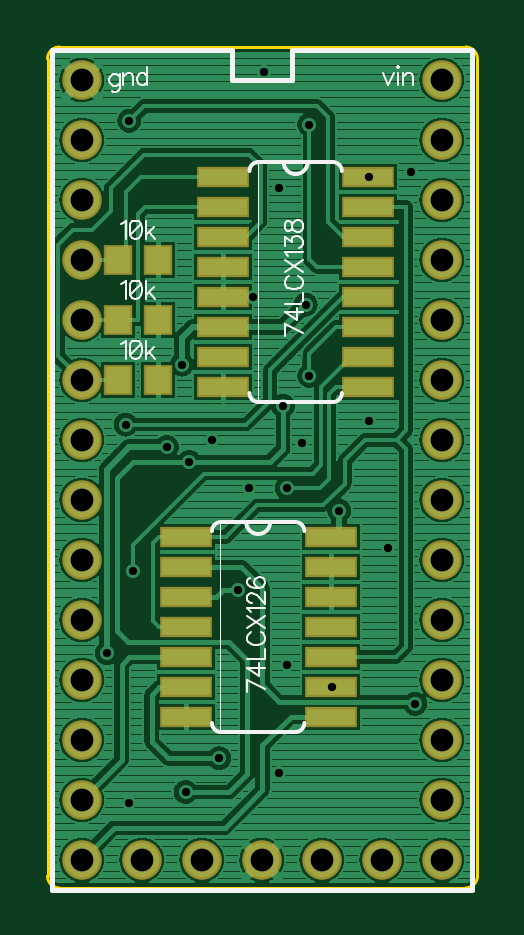
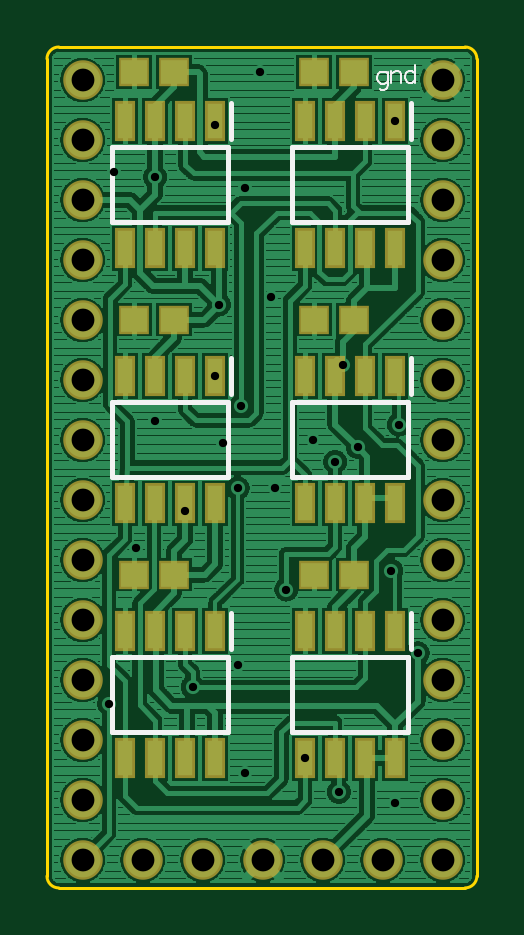
Circuit board: 10 layer files. Board 18.2 x 35.6 mm.
- outline: BoardOutline.gbr (431 bytes)
- bottom_copper: Bottom.gbr (161007 bytes)
- bottom_mask: BottomMask.gbr (1507 bytes)
- paste: BottomPaste.gbr (1069 bytes)
- bottom_silk: BottomSilk.gbr (1654 bytes)
- drill: Through.drl (1209 bytes)
- top_copper: Top.gbr (137171 bytes)
- top_mask: TopMask.gbr (1259 bytes)
- paste: TopPaste.gbr (821 bytes)
- top_silk: TopSilk.gbr (6588 bytes)

=== outline: BoardOutline.gbr ===
G04 DipTrace 3.3.1.1*
G04 BoardOutline.gbr*
%MOIN*%
G04 #@! TF.FileFunction,Profile*
G04 #@! TF.Part,Single*
%ADD11C,0.005512*%
%FSLAX26Y26*%
G04*
G70*
G90*
G75*
G01*
G04 BoardOutline*
%LPD*%
X20866Y-3543D2*
D11*
X698031D1*
G03X717717Y16142I2J19683D01*
G01*
Y1378346D1*
G03X698031Y1398031I-19683J2D01*
G01*
X20866D1*
G03X1181Y1378346I-2J-19683D01*
G01*
Y16142D1*
G03X20866Y-3543I19683J-2D01*
G01*
M02*

=== bottom_copper: Bottom.gbr (161007 bytes, source omitted) ===
=== bottom_mask: BottomMask.gbr ===
G04 DipTrace 3.3.1.1*
G04 BottomMask.gbr*
%MOIN*%
G04 #@! TF.FileFunction,Soldermask,Bot*
G04 #@! TF.Part,Single*
%ADD31C,0.065874*%
%ADD37R,0.033465X0.066929*%
%ADD39R,0.051181X0.047244*%
%FSLAX26Y26*%
G04*
G70*
G90*
G75*
G01*
G04 BotMask*
%LPD*%
D39*
X206251Y1356249D3*
X273180D3*
X206251Y518751D3*
X273180D3*
X206251Y943751D3*
X273180D3*
X506251Y1356249D3*
X573180D3*
X506251Y943751D3*
X573180D3*
X506251Y518751D3*
X573180D3*
D37*
X137500Y1275000D3*
X187500D3*
X237500D3*
X287500D3*
Y1062402D3*
X237500D3*
X187500D3*
X137500D3*
X437500Y1275000D3*
X487500D3*
X537500D3*
X587500D3*
Y1062402D3*
X537500D3*
X487500D3*
X437500D3*
X137500Y850000D3*
X187500D3*
X237500D3*
X287500D3*
Y637402D3*
X237500D3*
X187500D3*
X137500D3*
X437500Y850000D3*
X487500D3*
X537500D3*
X587500D3*
Y637402D3*
X537500D3*
X487500D3*
X437500D3*
X137500Y425000D3*
X187500D3*
X237500D3*
X287500D3*
Y212402D3*
X237500D3*
X187500D3*
X137500D3*
X437500Y425000D3*
X487500D3*
X537500D3*
X587500D3*
Y212402D3*
X537500D3*
X487500D3*
X437500D3*
D31*
X58268Y1342913D3*
Y1242913D3*
Y1142913D3*
Y1042913D3*
Y942913D3*
Y842913D3*
Y742913D3*
Y642913D3*
Y542913D3*
Y442913D3*
Y342913D3*
Y242913D3*
Y142913D3*
Y42913D3*
X158268D3*
X258268D3*
X358268D3*
X458268D3*
X558268D3*
X658268D3*
Y142913D3*
Y242913D3*
Y342913D3*
Y442913D3*
Y542913D3*
Y642913D3*
Y742913D3*
Y842913D3*
Y942913D3*
Y1042913D3*
Y1142913D3*
Y1242913D3*
Y1342913D3*
M02*

=== paste: BottomPaste.gbr ===
G04 DipTrace 3.3.1.1*
G04 BottomPaste.gbr*
%MOIN*%
G04 #@! TF.FileFunction,Paste,Bot*
G04 #@! TF.Part,Single*
%ADD38R,0.017717X0.051181*%
%ADD40R,0.035433X0.031496*%
%FSLAX26Y26*%
G04*
G70*
G90*
G75*
G01*
G04 BotPaste*
%LPD*%
D40*
X206251Y1356249D3*
X273180D3*
X206251Y518751D3*
X273180D3*
X206251Y943751D3*
X273180D3*
X506251Y1356249D3*
X573180D3*
X506251Y943751D3*
X573180D3*
X506251Y518751D3*
X573180D3*
D38*
X137500Y1275000D3*
X187500D3*
X237500D3*
X287500D3*
Y1062402D3*
X237500D3*
X187500D3*
X137500D3*
X437500Y1275000D3*
X487500D3*
X537500D3*
X587500D3*
Y1062402D3*
X537500D3*
X487500D3*
X437500D3*
X137500Y850000D3*
X187500D3*
X237500D3*
X287500D3*
Y637402D3*
X237500D3*
X187500D3*
X137500D3*
X437500Y850000D3*
X487500D3*
X537500D3*
X587500D3*
Y637402D3*
X537500D3*
X487500D3*
X437500D3*
X137500Y425000D3*
X187500D3*
X237500D3*
X287500D3*
Y212402D3*
X237500D3*
X187500D3*
X137500D3*
X437500Y425000D3*
X487500D3*
X537500D3*
X587500D3*
Y212402D3*
X537500D3*
X487500D3*
X437500D3*
M02*

=== bottom_silk: BottomSilk.gbr ===
G04 DipTrace 3.3.1.1*
G04 BottomSilk.gbr*
%MOIN*%
G04 #@! TF.FileFunction,Legend,Bot*
G04 #@! TF.Part,Single*
%ADD14C,0.007874*%
%ADD41C,0.003281*%
%FSLAX26Y26*%
G04*
G70*
G90*
G75*
G01*
G04 BotSilk*
%LPD*%
X116058Y1231656D2*
D14*
Y1105746D1*
X308941D1*
Y1231656D1*
X116058D1*
X110909Y1304583D2*
Y1245459D1*
X416058Y1231656D2*
Y1105746D1*
X608941D1*
Y1231656D1*
X416058D1*
X410909Y1304583D2*
Y1245459D1*
X116058Y806656D2*
Y680746D1*
X308941D1*
Y806656D1*
X116058D1*
X110909Y879583D2*
Y820459D1*
X416058Y806656D2*
Y680746D1*
X608941D1*
Y806656D1*
X416058D1*
X410909Y879583D2*
Y820459D1*
X116058Y381656D2*
Y255746D1*
X308941D1*
Y381656D1*
X116058D1*
X110909Y454583D2*
Y395459D1*
X416058Y381656D2*
Y255746D1*
X608941D1*
Y381656D1*
X416058D1*
X410909Y454583D2*
Y395459D1*
X150122Y1356979D2*
D41*
Y1333998D1*
X151548Y1329720D1*
X152974Y1328261D1*
X155859Y1326835D1*
X160170D1*
X163022Y1328261D1*
X150122Y1352668D2*
X152974Y1355520D1*
X155859Y1356979D1*
X160170D1*
X163022Y1355520D1*
X165907Y1352668D1*
X167333Y1348357D1*
Y1345472D1*
X165907Y1341194D1*
X163022Y1338309D1*
X160170Y1336883D1*
X155859D1*
X152974Y1338309D1*
X150122Y1341194D1*
X143560Y1358405D2*
Y1338309D1*
Y1352668D2*
X139249Y1356979D1*
X136364Y1358405D1*
X132086D1*
X129201Y1356979D1*
X127775Y1352668D1*
Y1338309D1*
X104003Y1368453D2*
Y1338309D1*
Y1354094D2*
X106855Y1356979D1*
X109740Y1358405D1*
X114051D1*
X116903Y1356979D1*
X119788Y1354094D1*
X121214Y1349783D1*
Y1346931D1*
X119788Y1342620D1*
X116903Y1339768D1*
X114051Y1338309D1*
X109740D1*
X106855Y1339768D1*
X104003Y1342620D1*
M02*

=== drill: Through.drl (1209 bytes, source withheld) ===
=== top_copper: Top.gbr (137171 bytes, source omitted) ===
=== top_mask: TopMask.gbr ===
G04 DipTrace 3.3.1.1*
G04 TopMask.gbr*
%MOIN*%
G04 #@! TF.FileFunction,Soldermask,Top*
G04 #@! TF.Part,Single*
%ADD31C,0.065874*%
%ADD33R,0.047244X0.051181*%
%ADD35R,0.087874X0.033874*%
%FSLAX26Y26*%
G04*
G70*
G90*
G75*
G01*
G04 TopMask*
%LPD*%
D35*
X231251Y581249D3*
X473251D3*
X231251Y531249D3*
Y481249D3*
X473251Y531249D3*
Y481249D3*
X231251Y431249D3*
X473251D3*
X231251Y381249D3*
Y331249D3*
X473251Y381249D3*
Y331249D3*
X231251Y281249D3*
X473251D3*
X293751Y1181249D3*
X535751D3*
X293751Y1131249D3*
Y1081249D3*
X535751Y1131249D3*
Y1081249D3*
X293751Y1031249D3*
X535751D3*
X293751Y981249D3*
X535751D3*
X293751Y931249D3*
Y881249D3*
X535751Y931249D3*
Y881249D3*
X293751Y831249D3*
X535751D3*
D33*
X118751Y943751D3*
X185680D3*
X118751Y1043749D3*
X185680D3*
X118751Y843751D3*
X185680D3*
D31*
X58268Y1342913D3*
Y1242913D3*
Y1142913D3*
Y1042913D3*
Y942913D3*
Y842913D3*
Y742913D3*
Y642913D3*
Y542913D3*
Y442913D3*
Y342913D3*
Y242913D3*
Y142913D3*
Y42913D3*
X158268D3*
X258268D3*
X358268D3*
X458268D3*
X558268D3*
X658268D3*
Y142913D3*
Y242913D3*
Y342913D3*
Y442913D3*
Y542913D3*
Y642913D3*
Y742913D3*
Y842913D3*
Y942913D3*
Y1042913D3*
Y1142913D3*
Y1242913D3*
Y1342913D3*
M02*

=== paste: TopPaste.gbr ===
G04 DipTrace 3.3.1.1*
G04 TopPaste.gbr*
%MOIN*%
G04 #@! TF.FileFunction,Paste,Top*
G04 #@! TF.Part,Single*
%ADD34R,0.031496X0.035433*%
%ADD36R,0.072126X0.018126*%
%FSLAX26Y26*%
G04*
G70*
G90*
G75*
G01*
G04 TopPaste*
%LPD*%
D36*
X231251Y581249D3*
X473251D3*
X231251Y531249D3*
Y481249D3*
X473251Y531249D3*
Y481249D3*
X231251Y431249D3*
X473251D3*
X231251Y381249D3*
Y331249D3*
X473251Y381249D3*
Y331249D3*
X231251Y281249D3*
X473251D3*
X293751Y1181249D3*
X535751D3*
X293751Y1131249D3*
Y1081249D3*
X535751Y1131249D3*
Y1081249D3*
X293751Y1031249D3*
X535751D3*
X293751Y981249D3*
X535751D3*
X293751Y931249D3*
Y881249D3*
X535751Y931249D3*
Y881249D3*
X293751Y831249D3*
X535751D3*
D34*
X118751Y943751D3*
X185680D3*
X118751Y1043749D3*
X185680D3*
X118751Y843751D3*
X185680D3*
M02*

=== top_silk: TopSilk.gbr ===
G04 DipTrace 3.3.1.1*
G04 TopSilk.gbr*
%MOIN*%
G04 #@! TF.FileFunction,Legend,Top*
G04 #@! TF.Part,Single*
%ADD13C,0.006*%
%ADD21C,0.002*%
%ADD25C,0.008*%
%ADD41C,0.003281*%
%FSLAX26Y26*%
G04*
G70*
G90*
G75*
G01*
G04 TopSilk*
%LPD*%
X275260Y271264D2*
D13*
G03X290266Y256249I15004J-11D01*
G01*
X414236Y606249D2*
G02X429241Y591234I1J-15004D01*
G01*
Y271264D2*
G02X414236Y256249I-15004J-11D01*
G01*
X290266Y606249D2*
G03X275260Y591234I-1J-15004D01*
G01*
X290266Y256249D2*
X414236D1*
Y606249D2*
X372247D1*
X332254D1*
X290266D1*
X372247D2*
G02X332254Y606249I-19996J11D01*
G01*
X289235D2*
D21*
Y256249D1*
X337760Y821249D2*
D13*
G03X352766Y806249I14987J-13D01*
G01*
X476736Y1206249D2*
G02X491741Y1191249I18J-14987D01*
G01*
Y821249D2*
G02X476736Y806249I-14987J-13D01*
G01*
X352766Y1206249D2*
G03X337760Y1191249I-18J-14987D01*
G01*
X352766Y806249D2*
X476736D1*
Y1206249D2*
X434747D1*
X394754D1*
X352766D1*
X434747D2*
G02X394754Y1206249I-19996J-4D01*
G01*
X351735D2*
D21*
Y806249D1*
X308288Y1342933D2*
D25*
X408248D1*
Y1392913D1*
X708268D1*
Y-7087D1*
X8268D1*
Y1392913D1*
X308288D1*
Y1342933D1*
X364136Y328333D2*
D41*
X334025Y342692D1*
Y322596D1*
X364136Y363612D2*
X334026D1*
X354088Y349253D1*
Y370775D1*
X333992Y377337D2*
X364136D1*
Y394548D1*
X341155Y422631D2*
X338303Y421205D1*
X335418Y418320D1*
X333992Y415469D1*
Y409732D1*
X335418Y406846D1*
X338303Y403995D1*
X341155Y402535D1*
X345466Y401109D1*
X352662D1*
X356940Y402535D1*
X359825Y403995D1*
X362677Y406846D1*
X364136Y409732D1*
Y415469D1*
X362677Y418320D1*
X359825Y421205D1*
X356940Y422631D1*
X333992Y429193D2*
X364136Y449289D1*
X333992D2*
X364136Y429193D1*
X339762Y455851D2*
X338303Y458736D1*
X334025Y463047D1*
X364136D1*
X341188Y471068D2*
X339762D1*
X336877Y472494D1*
X335451Y473920D1*
X334025Y476805D1*
Y482542D1*
X335451Y485394D1*
X336877Y486820D1*
X339762Y488279D1*
X342614D1*
X345499Y486820D1*
X349777Y483968D1*
X364136Y469609D1*
Y489705D1*
X338303Y513477D2*
X335451Y512051D1*
X334025Y507740D1*
Y504888D1*
X335451Y500577D1*
X339762Y497692D1*
X346925Y496266D1*
X354088D1*
X359825Y497692D1*
X362710Y500577D1*
X364136Y504888D1*
Y506314D1*
X362710Y510592D1*
X359825Y513477D1*
X355514Y514903D1*
X354088D1*
X349777Y513477D1*
X346925Y510592D1*
X345499Y506314D1*
Y504888D1*
X346925Y500577D1*
X349777Y497692D1*
X354088Y496266D1*
X426636Y921370D2*
X396525Y935729D1*
Y915633D1*
X426636Y956650D2*
X396526D1*
X416588Y942291D1*
Y963813D1*
X396492Y970375D2*
X426636D1*
Y987585D1*
X403655Y1015669D2*
X400803Y1014243D1*
X397918Y1011358D1*
X396492Y1008506D1*
Y1002769D1*
X397918Y999884D1*
X400803Y997032D1*
X403655Y995573D1*
X407966Y994147D1*
X415162D1*
X419440Y995573D1*
X422325Y997032D1*
X425177Y999884D1*
X426636Y1002769D1*
Y1008506D1*
X425177Y1011358D1*
X422325Y1014243D1*
X419440Y1015669D1*
X396492Y1022231D2*
X426636Y1042327D1*
X396492D2*
X426636Y1022231D1*
X402262Y1048888D2*
X400803Y1051774D1*
X396525Y1056085D1*
X426636D1*
X396525Y1065531D2*
Y1081283D1*
X407999Y1072694D1*
Y1077005D1*
X409425Y1079857D1*
X410851Y1081283D1*
X415162Y1082742D1*
X418014D1*
X422325Y1081283D1*
X425210Y1078431D1*
X426636Y1074120D1*
Y1069809D1*
X425210Y1065531D1*
X423751Y1064105D1*
X420899Y1062646D1*
X396525Y1096467D2*
X397951Y1092189D1*
X400803Y1090730D1*
X403688D1*
X406540Y1092189D1*
X407999Y1095041D1*
X409425Y1100778D1*
X410851Y1105089D1*
X413736Y1107941D1*
X416588Y1109367D1*
X420899D1*
X423751Y1107941D1*
X425210Y1106515D1*
X426636Y1102204D1*
Y1096467D1*
X425210Y1092189D1*
X423751Y1090730D1*
X420899Y1089304D1*
X416588D1*
X413736Y1090730D1*
X410851Y1093615D1*
X409425Y1097893D1*
X407999Y1103630D1*
X406540Y1106515D1*
X403688Y1107941D1*
X400803D1*
X397951Y1106515D1*
X396525Y1102204D1*
Y1096467D1*
X124115Y1002892D2*
X127000Y1004352D1*
X131311Y1008629D1*
Y978519D1*
X146495Y1008629D2*
X142184Y1007203D1*
X139299Y1002892D1*
X137873Y995730D1*
Y991418D1*
X139299Y984256D1*
X142184Y979945D1*
X146495Y978519D1*
X149347D1*
X153658Y979945D1*
X156510Y984256D1*
X157969Y991418D1*
Y995730D1*
X156510Y1002892D1*
X153658Y1007203D1*
X149347Y1008629D1*
X146495D1*
X156510Y1002892D2*
X139299Y984256D1*
X164530Y1008663D2*
Y978519D1*
X178889Y998615D2*
X164530Y984256D1*
X170267Y989993D2*
X180315Y978519D1*
X124115Y1102891D2*
X127000Y1104350D1*
X131311Y1108628D1*
Y1078517D1*
X146495Y1108628D2*
X142184Y1107202D1*
X139299Y1102891D1*
X137873Y1095728D1*
Y1091417D1*
X139299Y1084254D1*
X142184Y1079943D1*
X146495Y1078517D1*
X149347D1*
X153658Y1079943D1*
X156510Y1084254D1*
X157969Y1091417D1*
Y1095728D1*
X156510Y1102891D1*
X153658Y1107202D1*
X149347Y1108628D1*
X146495D1*
X156510Y1102891D2*
X139299Y1084254D1*
X164530Y1108661D2*
Y1078517D1*
X178889Y1098613D2*
X164530Y1084254D1*
X170267Y1089991D2*
X180315Y1078517D1*
X124115Y902892D2*
X127000Y904352D1*
X131311Y908629D1*
Y878519D1*
X146495Y908629D2*
X142184Y907203D1*
X139299Y902892D1*
X137873Y895730D1*
Y891418D1*
X139299Y884256D1*
X142184Y879945D1*
X146495Y878519D1*
X149347D1*
X153658Y879945D1*
X156510Y884256D1*
X157969Y891418D1*
Y895730D1*
X156510Y902892D1*
X153658Y907203D1*
X149347Y908629D1*
X146495D1*
X156510Y902892D2*
X139299Y884256D1*
X164530Y908663D2*
Y878519D1*
X178889Y898615D2*
X164530Y884256D1*
X170267Y889993D2*
X180315Y878519D1*
X121214Y1353042D2*
Y1330061D1*
X119788Y1325783D1*
X118362Y1324324D1*
X115477Y1322898D1*
X111166D1*
X108314Y1324324D1*
X121214Y1348731D2*
X118362Y1351583D1*
X115477Y1353042D1*
X111166D1*
X108314Y1351583D1*
X105429Y1348731D1*
X104003Y1344420D1*
Y1341535D1*
X105429Y1337257D1*
X108314Y1334372D1*
X111166Y1332946D1*
X115477D1*
X118362Y1334372D1*
X121214Y1337257D1*
X127775Y1354468D2*
Y1334372D1*
Y1348731D2*
X132086Y1353042D1*
X134971Y1354468D1*
X139249D1*
X142134Y1353042D1*
X143560Y1348731D1*
Y1334372D1*
X167333Y1364516D2*
Y1334372D1*
Y1350157D2*
X164481Y1353042D1*
X161596Y1354468D1*
X157285D1*
X154433Y1353042D1*
X151548Y1350157D1*
X150122Y1345846D1*
Y1342994D1*
X151548Y1338683D1*
X154433Y1335831D1*
X157285Y1334372D1*
X161596D1*
X164481Y1335831D1*
X167333Y1338683D1*
X560696Y1354468D2*
X569318Y1334372D1*
X577906Y1354468D1*
X584468Y1364516D2*
X585894Y1363090D1*
X587353Y1364516D1*
X585894Y1365975D1*
X584468Y1364516D1*
X585894Y1354468D2*
Y1334372D1*
X593915Y1354468D2*
Y1334372D1*
Y1348731D2*
X598226Y1353042D1*
X601111Y1354468D1*
X605389D1*
X608274Y1353042D1*
X609700Y1348731D1*
Y1334372D1*
M02*

